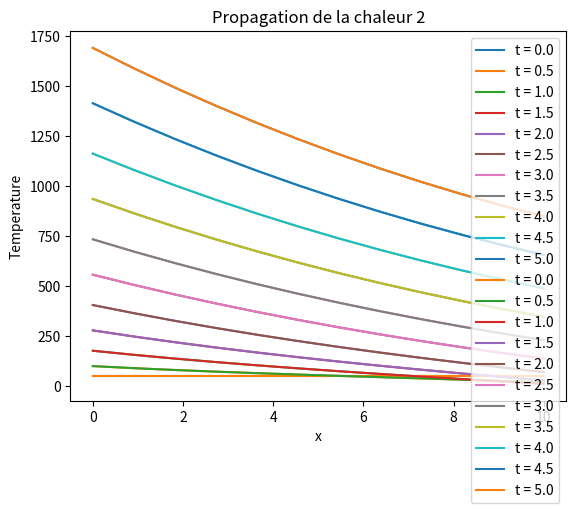

This chart was generated by the following Python code:
import matplotlib.pyplot as plt
import numpy as np
import time

# valeurs d'entrées
m = 1000
# petit
# m = 100
n = 10
X = 10
T = 5
dt = T / m
h = 0.1
# grand
# h = 1
# petit
# h = 0.01

# intervalle de temps et d'espace
x = np.linspace(0, X, n+2)
t = np.linspace(0, T, m+1)

# matrice A
A = np.zeros((n+2, n+2))
np.fill_diagonal(A, 2)
np.fill_diagonal(A[1:], -1)
np.fill_diagonal(A[:, 1:], -1)

# données de l'exercice
alpha = 50*(1+t)**2
beta = 50*(1-t)**2
f = 50*np.ones(x.shape)

# matrcice V^j
V = np.zeros((m+1, n+2))
V[:, 0] = alpha
V[:, -1] = beta

# programme principal
t0 = time.time()
U = np.zeros((m+1, n+2))
U[0] = f

for i in range(m):
    U[i+1] = U[i] - dt / h**2 * A @ U[i] + dt / h**2 * V[i]
t1 = time.time()
print('Temps : {}'.format(round((t1-t0), 2)) + ' secondes')

for i in range(0, m+1, m//10):
    plt.plot(x, U[i], label='t = {}'.format(round((i*dt), 2)))
plt.xlabel('x')
plt.ylabel('Temperature')
plt.title('Propagation de la chaleur')
# plt.title('Propagation de la chaleur avec h grand')
# plt.title('Propagation de la chaleur avec h petit')
plt.legend()
plt.show()

# Programme principal 2
t0 = time.time()
U2 = np.zeros((m+1, n+2))
U2[0] = f
Id = np.eye(n+2)

for j in range(1, m+1):
    U2[j] = np.linalg.inv(Id + dt / h**2 * A) @ (U2[j-1] + dt / h**2 * V[j])

for j in range(0, m+1, m//10):
    plt.plot(x, U2[j], label='t = {}'.format(round((j*dt), 2)))
t1 = time.time()
print('Temps : {}'.format(round((t1-t0), 2)) + ' secondes')

plt.xlabel('x')
plt.ylabel('Temperature')
plt.title('Propagation de la chaleur 2')
# plt.title('Propagation de la chaleur 2 avec h grand')
# plt.title('Propagation de la chaleur 2 avec h petit')
plt.legend()
plt.show()

# On remarque que la méthode 1 est plus rapide mais moins stable pour un h ou m petit
# Pour un m très grand le programme 2 est 'infini'
